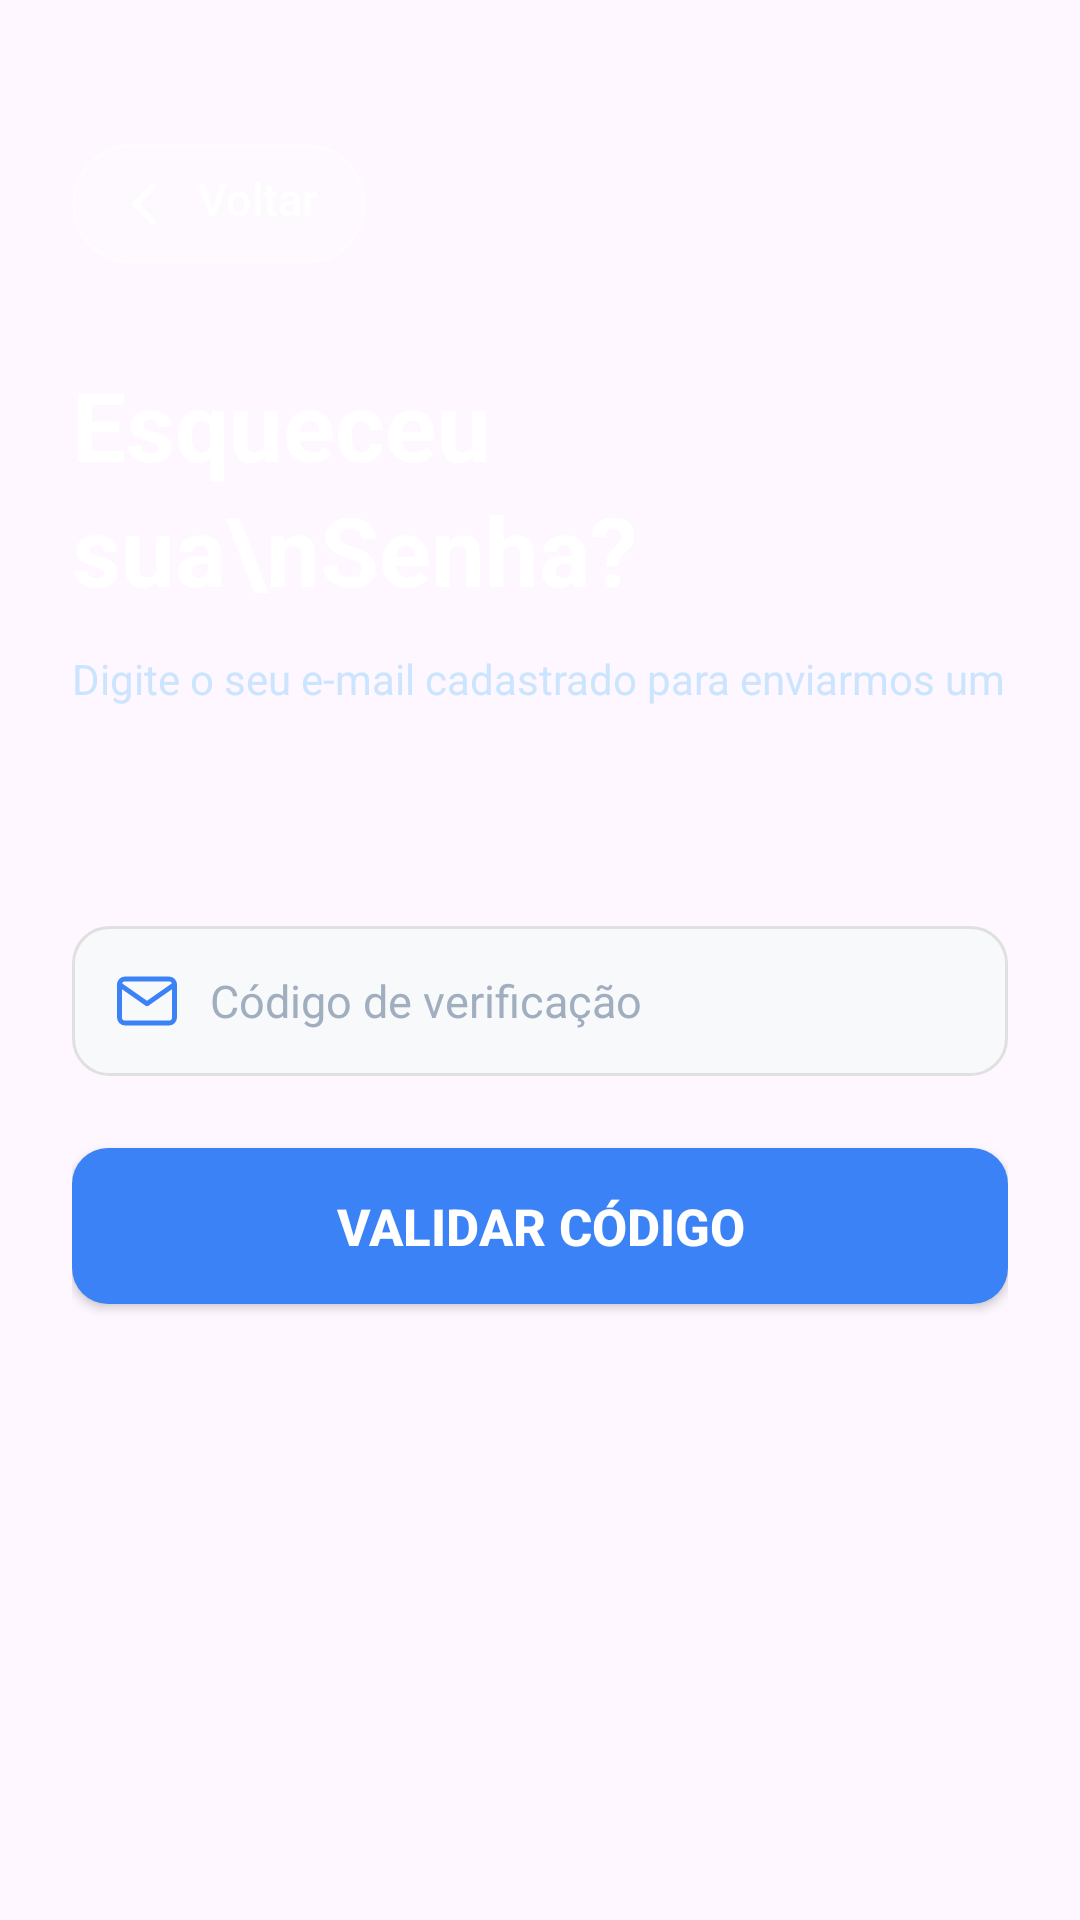

Reconstruct the res/layout file that produces this screen, plus the resources it refers to.
<!-- AndroidManifest.xml: application theme Theme.MedicoApplication -->
<!-- res/layout/activity_validar_code_reset_password.xml -->
<?xml version="1.0" encoding="utf-8"?>
<LinearLayout xmlns:android="http://schemas.android.com/apk/res/android"
    android:layout_width="match_parent"
    android:layout_height="match_parent"
    android:background="@drawable/background_gradient"
    android:orientation="vertical">

    
    <androidx.constraintlayout.widget.ConstraintLayout
        xmlns:app="http://schemas.android.com/apk/res-auto"
        android:layout_width="match_parent"
        android:layout_height="0dp"
        android:layout_weight="0.42"
        android:paddingStart="24dp"
        android:paddingTop="48dp"
        android:paddingEnd="24dp"
        android:paddingBottom="32dp">

        
        <TextView
            android:id="@+id/btnVoltar"
            android:layout_width="wrap_content"
            android:layout_height="wrap_content"
            android:background="@drawable/bg_voltar_button"
            android:drawableStart="@drawable/ic_arrow_back"
            android:drawablePadding="6dp"
            android:drawableTint="@android:color/white"
            android:fontFamily="sans-serif-medium"
            android:paddingStart="12dp"
            android:paddingTop="8dp"
            android:paddingEnd="16dp"
            android:paddingBottom="8dp"
            android:text="Voltar"
            android:textColor="@android:color/white"
            android:textSize="15sp"
            app:layout_constraintStart_toStartOf="parent"
            app:layout_constraintTop_toTopOf="parent" />

        
        <TextView
            android:id="@+id/tvTitulo"
            android:layout_width="0dp"
            android:layout_height="wrap_content"
            android:layout_marginTop="32dp"
            android:text="Esqueceu sua\nSenha?"
            android:textColor="@android:color/white"
            android:textSize="32sp"
            android:textStyle="bold"
            android:lineSpacingMultiplier="1.1"
            app:layout_constraintEnd_toEndOf="parent"
            app:layout_constraintStart_toStartOf="parent"
            app:layout_constraintTop_toBottomOf="@id/btnVoltar" />

        
        <TextView
            android:id="@+id/tvSubtitulo"
            android:layout_width="0dp"
            android:layout_height="wrap_content"
            android:layout_marginTop="12dp"
            android:text="Digite o seu e-mail cadastrado para enviarmos um link de recuperação da sua senha"
            android:textColor="#CCE5FF"
            android:textSize="14sp"
            android:lineSpacingMultiplier="1.3"
            app:layout_constraintEnd_toEndOf="parent"
            app:layout_constraintStart_toStartOf="parent"
            app:layout_constraintTop_toBottomOf="@id/tvTitulo" />

    </androidx.constraintlayout.widget.ConstraintLayout>

    
    <androidx.constraintlayout.widget.ConstraintLayout
        xmlns:app="http://schemas.android.com/apk/res-auto"
        android:layout_width="match_parent"
        android:layout_height="0dp"
        android:layout_weight="0.58"
        android:background="@drawable/bg_login_card"
        android:paddingStart="24dp"
        android:paddingTop="40dp"
        android:paddingEnd="24dp"
        android:paddingBottom="40dp">

        
        <LinearLayout
            android:id="@+id/containerEmail"
            android:layout_width="0dp"
            android:layout_height="wrap_content"
            android:background="@drawable/bg_input_field"
            android:gravity="center_vertical"
            android:orientation="horizontal"
            android:padding="14dp"
            app:layout_constraintEnd_toEndOf="parent"
            app:layout_constraintStart_toStartOf="parent"
            app:layout_constraintTop_toTopOf="parent">

            <ImageView
                android:layout_width="22dp"
                android:layout_height="22dp"
                android:src="@drawable/ic_email"
                android:importantForAccessibility="no"
                app:tint="#3B82F6" />

            <EditText
                android:id="@+id/etCodigo"
                android:layout_width="0dp"
                android:layout_height="wrap_content"
                android:layout_marginStart="10dp"
                android:layout_weight="1"
                android:background="@null"
                android:autofillHints="password"
                android:hint="Código de verificação"
                android:inputType="numberPassword"
                android:imeOptions="actionDone"
                android:maxLines="1"
                android:maxLength="6"
                android:textColor="#1A1A2E"
                android:textColorHint="#A0AEC0"
                android:textSize="15sp" />

        </LinearLayout>

        
        <Button
            android:id="@+id/btnEnviarLink"
            android:layout_width="0dp"
            android:layout_height="52dp"
            android:layout_marginTop="24dp"
            android:background="@drawable/bg_button_primary"
            android:fontFamily="sans-serif-medium"
            android:text="Validar código"
            android:textColor="@android:color/white"
            android:textSize="17sp"
            android:textStyle="bold"
            app:layout_constraintEnd_toEndOf="parent"
            app:layout_constraintStart_toStartOf="parent"
            app:layout_constraintTop_toBottomOf="@id/containerEmail" />

    </androidx.constraintlayout.widget.ConstraintLayout>

</LinearLayout>
<!-- resources referenced by this layout -->
<resources>
  <!-- drawable bg_button_primary (drawable) -->
  <?xml version="1.0" encoding="utf-8"?>
  <shape xmlns:android="http://schemas.android.com/apk/res/android"
      android:shape="rectangle">
  
      <solid android:color="#3B82F6" />
      <corners android:radius="12dp" />
  
  </shape>
  <!-- drawable bg_input_field (drawable) -->
  <?xml version="1.0" encoding="utf-8"?>
  <shape xmlns:android="http://schemas.android.com/apk/res/android">
      <solid android:color="#F8F9FA" />
  
      <corners android:radius="12dp" />
  
      <stroke
          android:width="1dp"
          android:color="#E0E0E0" />
  </shape>
  <!-- drawable bg_voltar_button (drawable) -->
  <?xml version="1.0" encoding="utf-8"?>
  <shape xmlns:android="http://schemas.android.com/apk/res/android"
      android:shape="rectangle">
  
      <solid android:color="#33FFFFFF" />
      <corners android:radius="20dp" />
      <stroke
          android:width="1dp"
          android:color="#55FFFFFF" />
  
  </shape>
  <!-- drawable ic_arrow_back (drawable) -->
  <?xml version="1.0" encoding="utf-8"?>
  <vector xmlns:android="http://schemas.android.com/apk/res/android"
      android:width="24dp"
      android:height="24dp"
      android:viewportWidth="24"
      android:viewportHeight="24">
      <path
          android:fillColor="@android:color/transparent"
          android:pathData="M15,18L9,12L15,6"
          android:strokeColor="#3B82F6"
          android:strokeWidth="2"
          android:strokeLineCap="round"
          android:strokeLineJoin="round" />
  </vector>
  <!-- drawable ic_email (drawable) -->
  <?xml version="1.0" encoding="utf-8"?>
  <vector xmlns:android="http://schemas.android.com/apk/res/android"
      android:width="24dp"
      android:height="24dp"
      android:viewportWidth="24"
      android:viewportHeight="24">
      <path
          android:fillColor="@android:color/transparent"
          android:pathData="M4,4H20C21.105,4 22,4.895 22,6V18C22,19.105 21.105,20 20,20H4C2.895,20 2,19.105 2,18V6C2,4.895 2.895,4 4,4Z"
          android:strokeColor="#60A5FA"
          android:strokeWidth="1.8"
          android:strokeLineCap="round"
          android:strokeLineJoin="round" />
      <path
          android:fillColor="@android:color/transparent"
          android:pathData="M22,6L12,13L2,6"
          android:strokeColor="#60A5FA"
          android:strokeWidth="1.8"
          android:strokeLineCap="round"
          android:strokeLineJoin="round" />
  </vector>
  <style name="Theme.MedicoApplication" parent="Base.Theme.MedicoApplication" />
  <style name="Base.Theme.MedicoApplication" parent="Theme.Material3.DayNight.NoActionBar">
          
          
      </style>
</resources>
